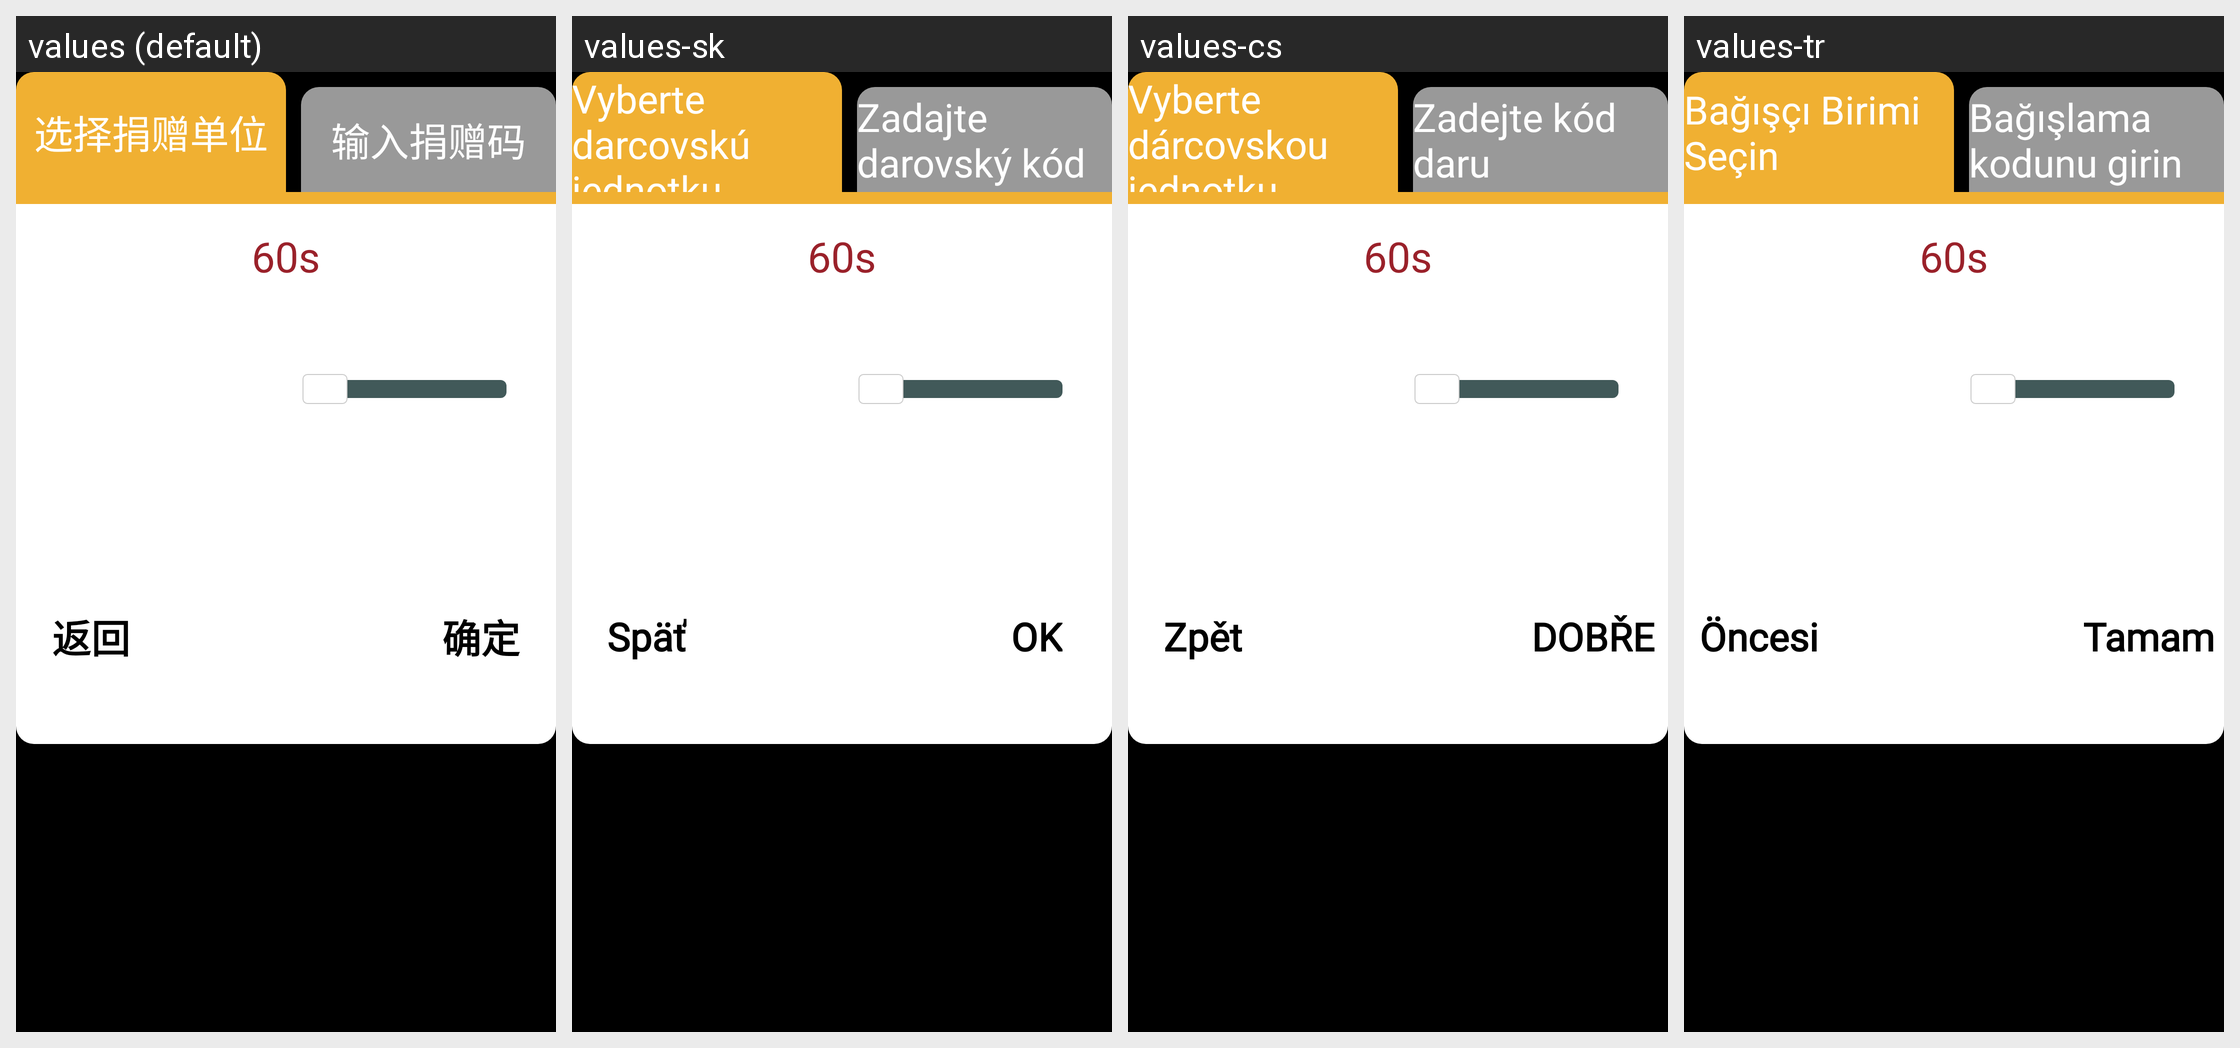

For this localized Android screen grid, give each drawn string resource with its value in every locale shown.
Android screen res/layout/dialog_select_donate_ticket_type.xml rendered under 4 locales, left to right: values (default), values-sk, values-cs, values-tr. Device: Nexus 5 (rendered at 1080×1920; each locale shown at half size, 540×960, under a caption strip naming it); theme JetinnoAppTheme.
Other locales in the repository, not shown: values-ar, values-az, values-de, values-en, values-es, values-fa, values-fr, values-it, values-ja, values-ka, values-ko, values-ms, values-nl, values-pl, values-pt, values-th, values-tt, values-uz, values-vi, values-zh-rTW.
Strings drawn on this screen, with the default value and each locale's value (text and hints the layout hard-codes, and strings that could not be matched under every locale, appear in the picture but are not listed):

select_donate_org
  values: 选择捐赠单位
  values-sk: Vyberte darcovskú jednotku
  values-cs: Vyberte dárcovskou jednotku
  values-tr: Bağışçı Birimi Seçin

input_donate_code
  values: 输入捐赠码
  values-sk: Zadajte darovský kód
  values-cs: Zadejte kód daru
  values-tr: Bağışlama kodunu girin

sure
  values: 确定
  values-sk: OK
  values-cs: DOBŘE
  values-tr: Tamam
